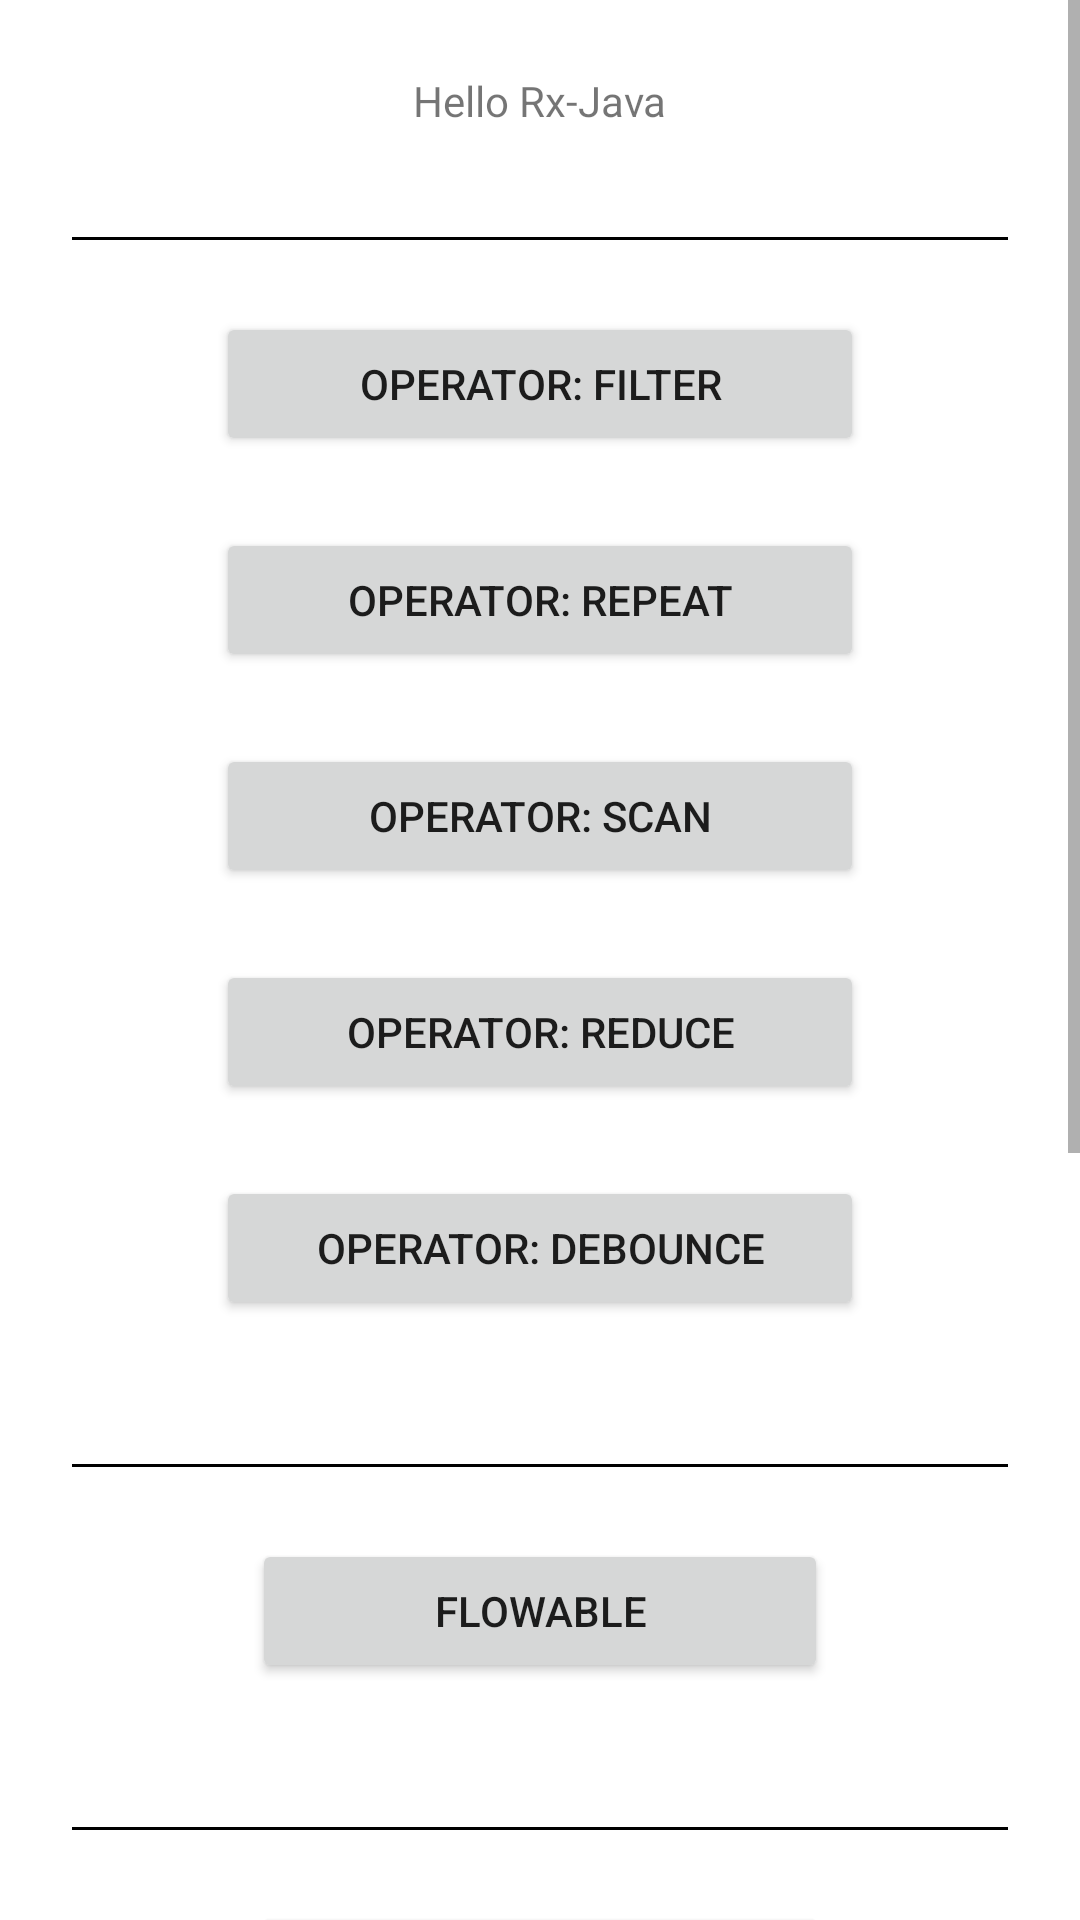

Produce the Android XML layout that renders to this screen, including the resource entries it uses.
<!-- AndroidManifest.xml: application theme Theme.RxJavaSandbox -->
<!-- res/layout/activity_main.xml -->
<?xml version="1.0" encoding="utf-8"?>
<ScrollView
    xmlns:android="http://schemas.android.com/apk/res/android"
    xmlns:app="http://schemas.android.com/apk/res-auto"
    xmlns:tools="http://schemas.android.com/tools"
    android:layout_height="wrap_content"
    android:layout_width="match_parent"
    tools:context=".MainActivity">

    <LinearLayout
        android:layout_width="match_parent"
        android:layout_height="wrap_content"
        android:gravity="center"
        android:orientation="vertical"
        android:layout_marginTop="24dp"
        android:layout_marginBottom="24dp">

        <TextView
            android:layout_width="wrap_content"
            android:layout_height="wrap_content"
            android:layout_marginBottom="12dp"
            android:text="Hello Rx-Java" />

        <View
            android:layout_width="match_parent"
            android:layout_height="1dp"
            android:background="@color/black"
            android:layout_margin="24dp"/>

        <Button
            android:id="@+id/filter_button"
            android:layout_width="216dp"
            android:layout_height="wrap_content"
            android:layout_marginBottom="24dp"
            android:text="OPERATOR: FILTER" />

        <Button
            android:id="@+id/repeat_button"
            android:layout_width="216dp"
            android:layout_height="wrap_content"
            android:layout_marginBottom="24dp"
            android:text="OPERATOR: REPEAT" />

        <Button
            android:id="@+id/scan_button"
            android:layout_width="216dp"
            android:layout_height="wrap_content"
            android:layout_marginBottom="24dp"
            android:text="OPERATOR: SCAN" />

        <Button
            android:id="@+id/reduce_button"
            android:layout_width="216dp"
            android:layout_height="wrap_content"
            android:layout_marginBottom="24dp"
            android:text="OPERATOR: REDUCE" />

        <Button
            android:id="@+id/debounce_button"
            android:layout_width="216dp"
            android:layout_height="wrap_content"
            android:layout_marginBottom="24dp"
            android:text="OPERATOR: DEBOUNCE" />

        <View
            android:layout_width="match_parent"
            android:layout_height="1dp"
            android:background="@color/black"
            android:layout_margin="24dp"/>

        <Button
            android:id="@+id/flowable_button"
            android:layout_width="192dp"
            android:layout_height="wrap_content"
            android:layout_marginBottom="24dp"
            android:text="FLOWABLE" />

        <View
            android:layout_width="match_parent"
            android:layout_height="1dp"
            android:background="@color/black"
            android:layout_margin="24dp"/>

        <Button
            android:id="@+id/subject_publish_button"
            android:layout_width="192dp"
            android:layout_height="wrap_content"
            android:layout_marginBottom="24dp"
            android:text="SUBJECT PUBLISH" />

        <Button
            android:id="@+id/subject_unicast_button"
            android:layout_width="192dp"
            android:layout_height="wrap_content"
            android:layout_marginBottom="24dp"
            android:text="SUBJECT UNICAST" />

        <Button
            android:id="@+id/subject_behavior_button"
            android:layout_width="192dp"
            android:layout_height="wrap_content"
            android:layout_marginBottom="24dp"
            android:text="SUBJECT BEHAVIOR" />

        <Button
            android:id="@+id/subject_async_button"
            android:layout_width="192dp"
            android:layout_height="wrap_content"
            android:layout_marginBottom="24dp"
            android:text="SUBJECT ASYNC" />

        <Button
            android:id="@+id/subject_replay_button"
            android:layout_width="192dp"
            android:layout_height="wrap_content"
            android:layout_marginBottom="24dp"
            android:text="SUBJECT REPLAY" />

        <Button
            android:id="@+id/subject_single_button"
            android:layout_width="192dp"
            android:layout_height="wrap_content"
            android:layout_marginBottom="24dp"
            android:text="SUBJECT SINGLE" />

    </LinearLayout>
</ScrollView>
<!-- resources referenced by this layout -->
<resources>
  <style name="Theme.RxJavaSandbox" parent="Theme.MaterialComponents.DayNight.DarkActionBar">
          
          <item name="colorPrimary">@color/purple_500</item>
          <item name="colorPrimaryVariant">@color/purple_700</item>
          <item name="colorOnPrimary">@color/white</item>
          
          <item name="colorSecondary">@color/teal_200</item>
          <item name="colorSecondaryVariant">@color/teal_700</item>
          <item name="colorOnSecondary">@color/black</item>
          
          <item name="android:statusBarColor" tools:targetApi="l">?attr/colorPrimaryVariant</item>
          
      </style>
  <!-- not gathered from this repository: default colours our renderer supplied (Android Studio template values) -->
  <color name="purple_500">#FF6200EE</color>
  <color name="purple_700">#FF3700B3</color>
  <color name="teal_200">#FF03DAC5</color>
  <color name="teal_700">#FF018786</color>
  <color name="black">#FF000000</color>
  <color name="white">#FFFFFFFF</color>
</resources>
